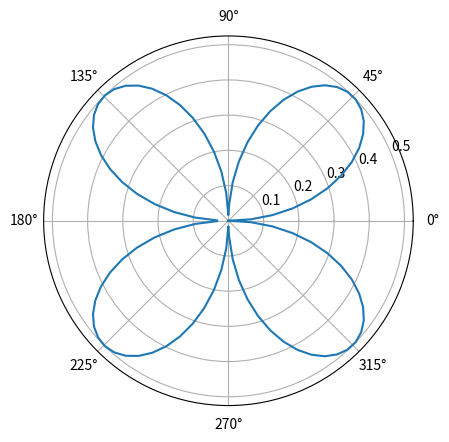

The matplotlib source for this figure:
import numpy as np
import matplotlib.pyplot as plt

theta = np.linspace(0, 2*np.pi, 100)
r = np.abs(np.sin(theta) * np.cos(theta))
x = r * np.cos(theta)

plt.polar(theta, r)
plt.show()